Run: headless pygame with SDL's dummy video driver; simulated clock (each Clock.tick advances the game by its frame time, no real sleeping); random seed 0; keys injected as events and as key.get_pressed() state; no mouse input.
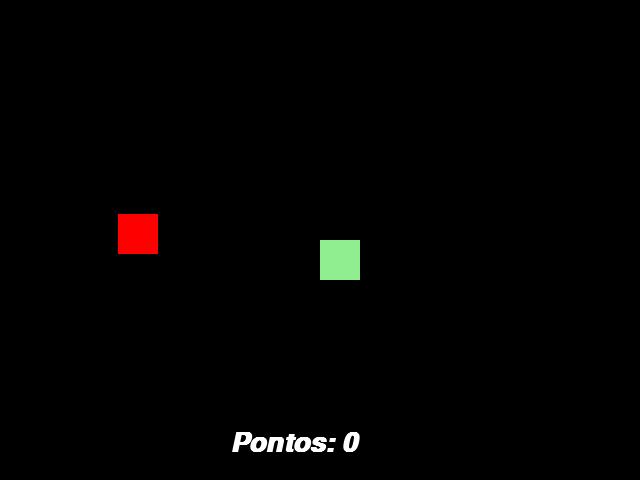
Frame 1 of 4 · flips 1–60 · no input
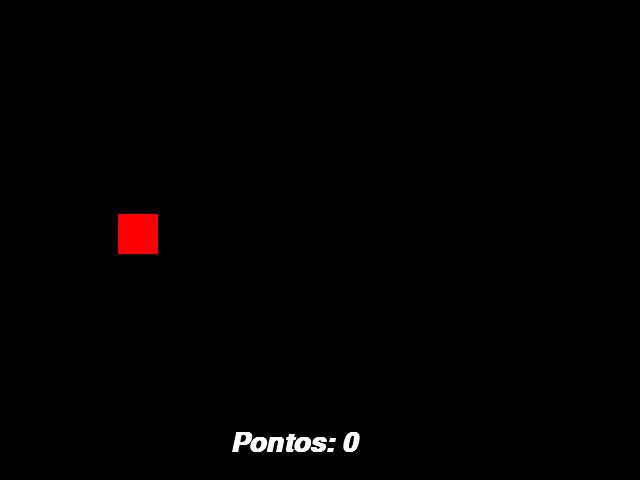
Frame 2 of 4 · flips 61–180 · tapped SPACE, RETURN · held RIGHT (→), D
Frame 3 of 4 · flips 181–300 · held DOWN (↓), S · screen unchanged from frame 2, image omitted
Frame 4 of 4 · flips 301–420 · held LEFT (←), A, UP (↑), W · screen unchanged from frame 3, image omitted

The pygame program that drew these frames:

import pygame
from pygame.locals import *
from sys import exit 
from random import randint

pygame.init()

x = 320
y = 240

x_ver = randint(20, 235)
y_ver = randint(20, 230)

tela = pygame.display.set_mode((640, 480))
pygame.display.set_caption('game')
clock = pygame.time.Clock()

fonte = pygame.font.SysFont('arial', 40, True, True)

pontos = 0

while True:
    clock.tick(60)
    tela.fill((0,0,0))

    mensagem = f'Pontos: {pontos}'
    texto_formatado = fonte.render(mensagem, True, (255, 255, 255))

    for event in pygame.event.get():
        if event.type == QUIT:
            pygame.quit()
            exit()

    if pygame.key.get_pressed()[K_a]:
        x -= 5
    elif pygame.key.get_pressed()[K_d]:
        x += 5
    elif pygame.key.get_pressed()[K_w]:
        y -= 5 
    elif pygame.key.get_pressed()[K_s]:
        y += 5
        
    ret_sla = pygame.draw.rect(tela, (144, 238, 144), (x, y, 40, 40))
    ret_ver = pygame.draw.rect(tela, (255, 0, 0), (x_ver, y_ver, 40, 40))

    if ret_sla.colliderect(ret_ver):
        x_ver = randint(20, 235)
        y_ver = randint(20, 230)
        pontos += 1
    
    tela.blit(texto_formatado, (230, 430))
    pygame.display.update()
